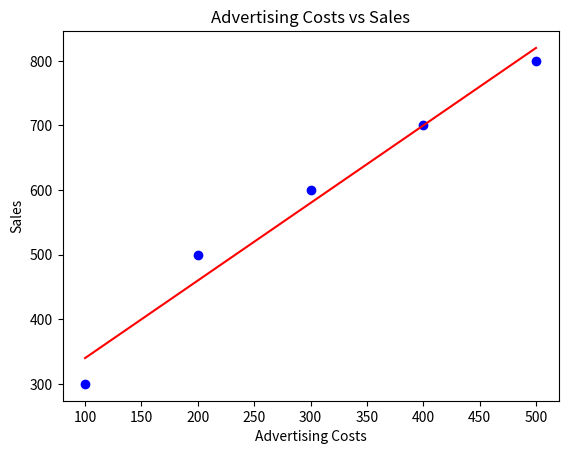

The matplotlib source for this figure:
import numpy as np
import matplotlib.pyplot as plt

advertising_costs = np.array([100, 200, 300, 400, 500]) #Data Set
sales = np.array([300, 500, 600, 700, 800])

mean_adv = np.mean(advertising_costs) #Mean Computation
mean_sales = np.mean(sales)

m = np.sum((advertising_costs - mean_adv) * (sales - mean_sales)) / np.sum((advertising_costs - mean_adv)**2)
c = mean_sales - m * mean_adv #Coefficients Calculation

print(f"Model: Sales = {c:.2f} + {m:.2f}*Advertising_Costs") #Finally; Model: Sales = 220.00 + 1.20*Advertising_Costs
#'f' is used to format the evaluated expression inside "", as a string
#'{c:.2f}' this embeds the c variable into floating string

plt.scatter(advertising_costs, sales, color = 'blue')
plt.plot(advertising_costs, c + m * advertising_costs, color = 'red')
plt.xlabel('Advertising Costs')
plt.ylabel('Sales')
plt.title('Advertising Costs vs Sales')
plt.show()
